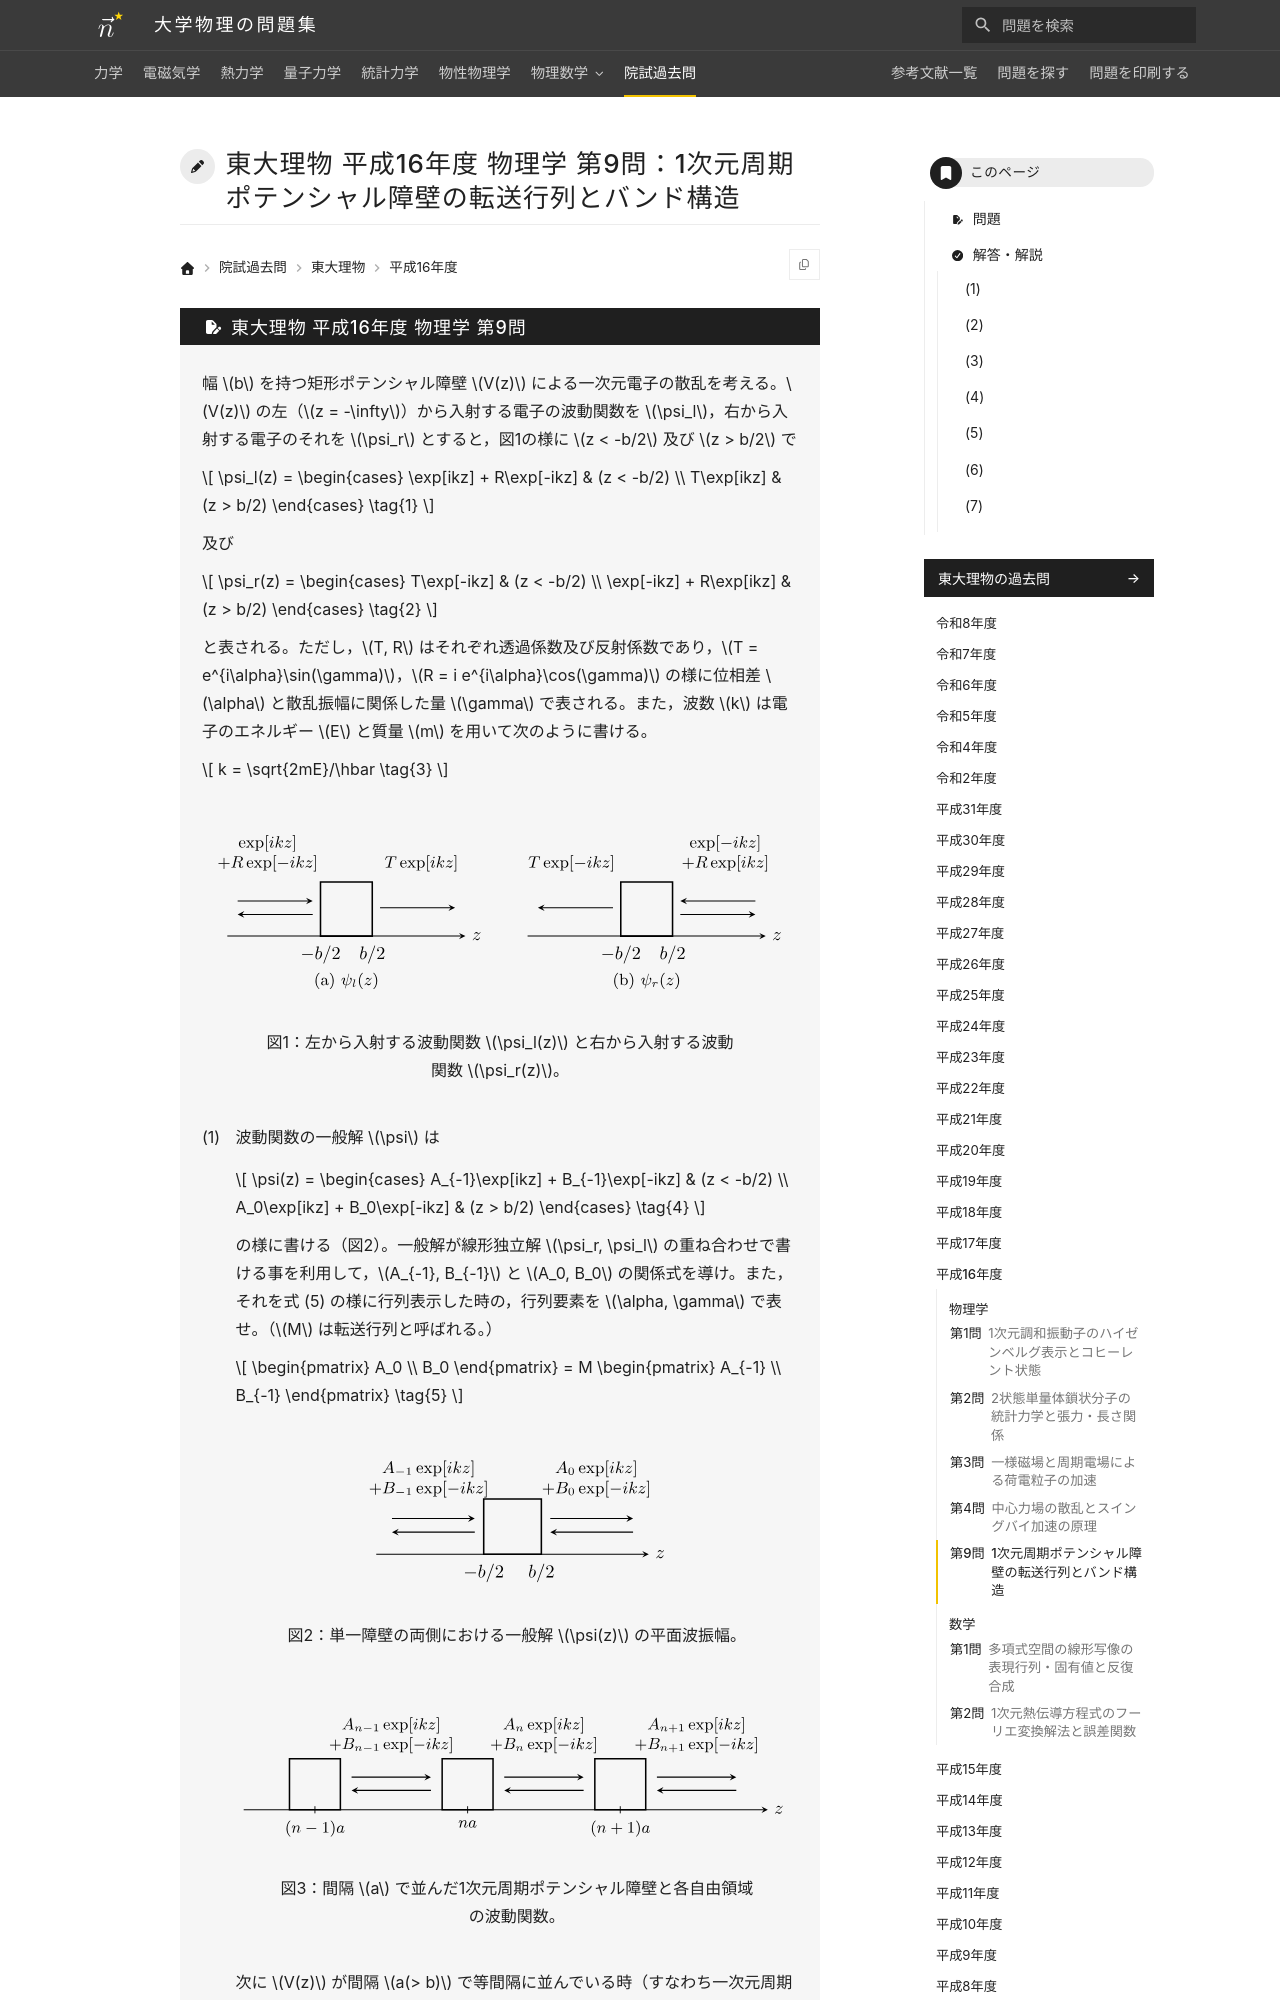

repository: Nanana-2/physics-site · page: pastexam/todai-ributsu/H16_butsuri_9/index.html · generator: mkdocs

---
title: 東大理物 平成16年度 物理学 第9問：1次元周期ポテンシャル障壁の転送行列とバンド構造
tags:
  - 院試過去問
  - 東大理物
  - 量子力学
  - 物性物理学
exam_university: 東京大学大学院理学系研究科物理学専攻
exam_year: 平成16年度
exam_subject: 物理学
exam_number: 第9問
exam_source_url: https://www.phys.s.u-tokyo.ac.jp/
exam_modified: Web掲載にあたり数式をテキスト化し，図を描き直して小問番号の表記を整えています。
---

# 東大理物 平成16年度 物理学 第9問：1次元周期ポテンシャル障壁の転送行列とバンド構造
